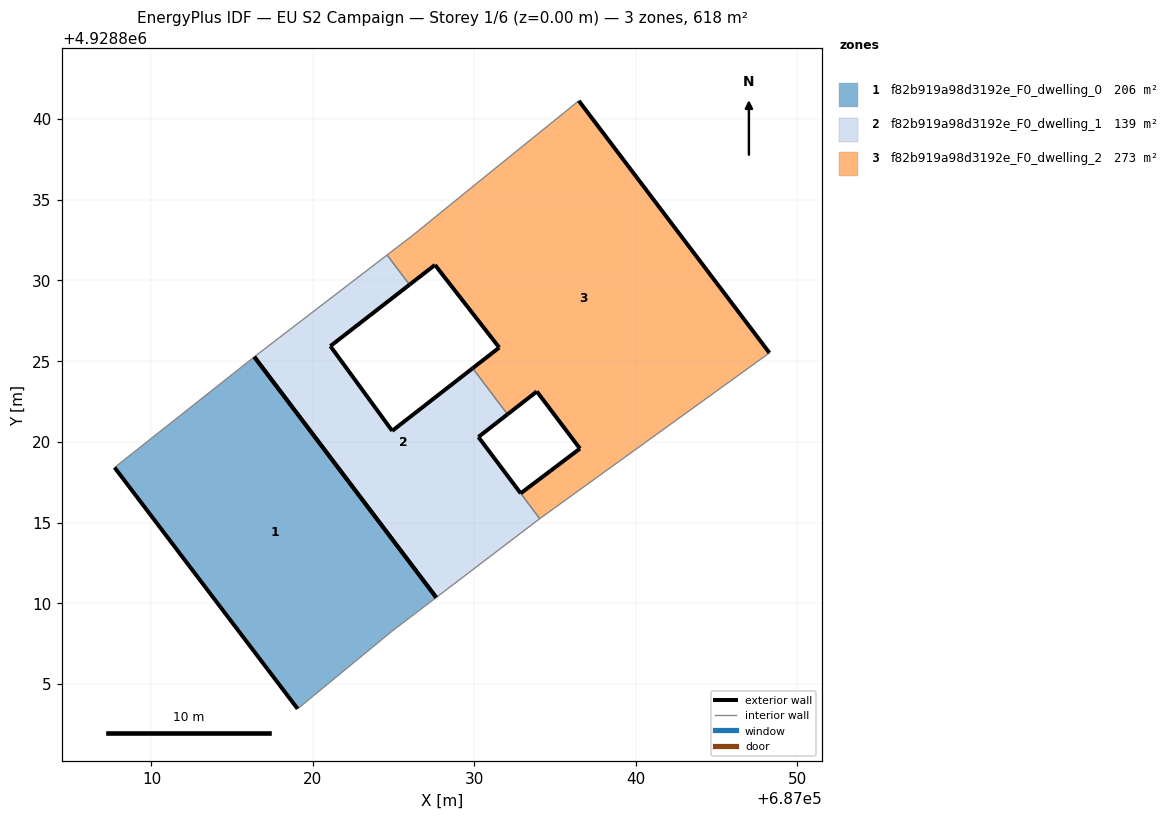
=== STOREY PLAN SPEC (per zone: floor XY polygon, exterior-wall plan segments, windows/doors) ===
zone 1: f82b919a98d3192e_F0_dwelling_0  (205.9 m²)
  floor: (687024.88, 4928808.25) (687027.64, 4928810.36) (687016.38, 4928825.26) (687007.72, 4928818.41) (687019.06, 4928803.46)
  exterior wall: (687019.06, 4928803.46) – (687007.72, 4928818.41)  [18.8 m]
  exterior wall: (687016.38, 4928825.26) – (687027.64, 4928810.36)  [18.7 m]
  interior walls: 3
zone 2: f82b919a98d3192e_F0_dwelling_1  (138.7 m²)
  floor: (687034.05, 4928815.24) (687034.06, 4928815.24) (687032.88, 4928816.81) (687032.87, 4928816.82) (687030.26, 4928820.30) (687032.06, 4928821.71) (687029.90, 4928824.56) (687024.92, 4928820.68) (687021.09, 4928825.93) (687025.99, 4928829.74) (687024.60, 4928831.58) (687016.68, 4928825.50) (687016.38, 4928825.26) (687027.64, 4928810.36)
  exterior wall: (687025.99, 4928829.74) – (687021.09, 4928825.93)  [6.2 m]
  exterior wall: (687021.09, 4928825.93) – (687024.92, 4928820.68)  [6.5 m]
  exterior wall: (687024.92, 4928820.68) – (687029.90, 4928824.56)  [6.3 m]
  exterior wall: (687032.06, 4928821.71) – (687030.26, 4928820.30)  [2.3 m]
  exterior wall: (687030.26, 4928820.30) – (687032.87, 4928816.82)  [4.4 m]
  exterior wall: (687032.87, 4928816.82) – (687032.88, 4928816.81)  [0.0 m]
  exterior wall: (687027.64, 4928810.36) – (687016.37, 4928825.26)  [18.7 m]
  interior walls: 7
zone 3: f82b919a98d3192e_F0_dwelling_2  (273.2 m²)
  floor: (687048.29, 4928825.51) (687036.48, 4928841.13) (687029.78, 4928835.71) (687026.15, 4928832.76) (687024.60, 4928831.58) (687025.99, 4928829.74) (687027.57, 4928830.96) (687031.55, 4928825.84) (687029.90, 4928824.56) (687032.06, 4928821.71) (687033.88, 4928823.12) (687036.55, 4928819.58) (687034.71, 4928818.20) (687032.88, 4928816.81) (687034.06, 4928815.24) (687034.06, 4928815.24) (687035.93, 4928816.59)
  exterior wall: (687032.88, 4928816.81) – (687034.71, 4928818.20)  [2.3 m]
  exterior wall: (687034.71, 4928818.20) – (687036.55, 4928819.58)  [2.3 m]
  exterior wall: (687036.55, 4928819.58) – (687033.88, 4928823.12)  [4.4 m]
  exterior wall: (687033.88, 4928823.12) – (687032.06, 4928821.71)  [2.3 m]
  exterior wall: (687029.90, 4928824.56) – (687031.55, 4928825.84)  [2.1 m]
  exterior wall: (687031.55, 4928825.84) – (687027.57, 4928830.96)  [6.5 m]
  exterior wall: (687027.57, 4928830.96) – (687025.99, 4928829.74)  [2.0 m]
  exterior wall: (687036.48, 4928841.13) – (687048.29, 4928825.51)  [19.6 m]
  interior walls: 9

=== DERIVED (storey summary) ===
Building: EU S2 Campaign
Storey: 1 of 6  (floor level z = 0.00 m)
Storey gross floor area: 617.8 m²
Zones on this storey: 3
  - f82b919a98d3192e_F0_dwelling_0: floor 205.9 m²; exterior wall 37.4 m (112.3 m²); WWR 0.0%
  - f82b919a98d3192e_F0_dwelling_1: floor 138.7 m²; exterior wall 44.4 m (133.1 m²); WWR 0.0%
  - f82b919a98d3192e_F0_dwelling_2: floor 273.2 m²; exterior wall 41.5 m (124.4 m²); WWR 0.0%
Zone adjacency (shared interzone walls):
  - f82b919a98d3192e_F0_dwelling_1 ↔ f82b919a98d3192e_F0_dwelling_2